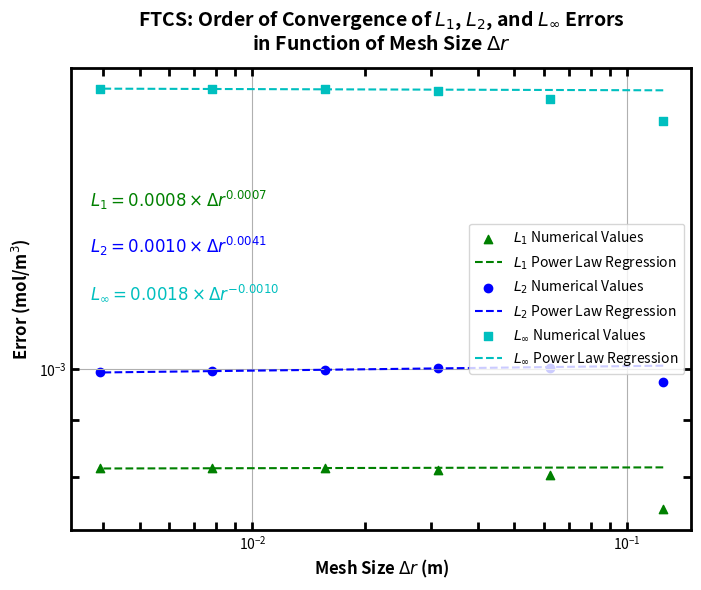

Reproduce this figure in Python.
"""

MEC8211 - Homework 1
1-D Polar Diffusion PDE with Constant Diffusion Coefficient
1st-Order Forward Time - 1st-Order Forward Space
Neumann BC at r=0 and Dirichlet BC at r=R

"""

import numpy as np
import matplotlib.pyplot as plt

h_values_real = np.array([0.125, 0.0625, 0.03125, 0.015625, 0.0078125, 0.00390625])

# Updated L1 error values
l1_error_values_real = np.array([
    0.0007483735709516992, 0.0008033183502727957, 0.0008117043967305779,
    0.0008142331555840365, 0.000813708330176155, 0.0008134807332173554
])

# Updated L2 error values
l2_error_values_real = np.array([
    0.0009737497998835533, 0.0010019873462728125, 0.0010030639146361951,
    0.0009986682762393045, 0.000995139312921891, 0.0009930366190515339
])

# Updated Linf error values
linf_error_values_real = np.array([
    0.0016737347251432055, 0.0017510709621770815, 0.001779059947564221,
    0.0017867198136993778, 0.0017886838354961299, 0.001789178366271571
])

# Function to fit the last 3 data points of each error to a power law
def fit_power_law(h_values, error_values):
    # Selecting the last 3 data points
    coefficients = np.polyfit(np.log(h_values[-3:]), np.log(error_values[-3:]), 1)
    exponent = coefficients[0]
    fit_function_log = lambda x: exponent * x + coefficients[1]
    return lambda x: np.exp(fit_function_log(np.log(x))), exponent, np.exp(coefficients[1])

fit_function_l1, exponent_l1, prefactor_l1 = fit_power_law(h_values_real, l1_error_values_real)
fit_function_l2, exponent_l2, prefactor_l2 = fit_power_law(h_values_real, l2_error_values_real)
fit_function_linf, exponent_linf, prefactor_linf = fit_power_law(h_values_real, linf_error_values_real)

# Plotting the data and the fits
plt.figure(dpi=600, figsize=(8, 6))
plt.scatter(h_values_real, l1_error_values_real, marker='^', color='g', label='$L_1$ Numerical Values')
plt.plot(h_values_real, fit_function_l1(h_values_real), linestyle='--', color='g', label='$L_1$ Power Law Regression')
plt.scatter(h_values_real, l2_error_values_real, marker='o', color='b', label='$L_2$ Numerical Values')
plt.plot(h_values_real, fit_function_l2(h_values_real), linestyle='--', color='b', label='$L_2$ Power Law Regression')
plt.scatter(h_values_real, linf_error_values_real, marker='s', color='c', label='$L_{\infty}$ Numerical Values')
plt.plot(h_values_real, fit_function_linf(h_values_real), linestyle='--', color='c', label='$L_{\infty}$ Power Law Regression')

plt.title('FTCS: Order of Convergence of $L_1$, $L_2$, and $L_{\infty}$ Errors\nin Function of Mesh Size $Δr$',
          fontsize=14, fontweight='bold', y=1.02)

plt.xlabel('Mesh Size $Δr$ (m)', fontsize=12, fontweight='bold')
plt.ylabel('Error (mol/m$^3$)', fontsize=12, fontweight='bold')

# Styling the plot
plt.gca().spines['bottom'].set_linewidth(2)
plt.gca().spines['left'].set_linewidth(2)
plt.gca().spines['right'].set_linewidth(2)
plt.gca().spines['top'].set_linewidth(2)
plt.tick_params(width=2, which='both', direction='in', top=True, right=True, length=6)

# Display equations on the plot
equation_text_l1 = f'$L_1 = {prefactor_l1:.4f} \\times Δr^{{{exponent_l1:.4f}}}$'
equation_text_l2 = f'$L_2 = {prefactor_l2:.4f} \\times Δr^{{{exponent_l2:.4f}}}$'
equation_text_linf = f'$L_{{\infty}} = {prefactor_linf:.4f} \\times Δr^{{{exponent_linf:.4f}}}$'
plt.text(0.03, 0.7, equation_text_l1, fontsize=12, transform=plt.gca().transAxes, color='g')
plt.text(0.03, 0.6, equation_text_l2, fontsize=12, transform=plt.gca().transAxes, color='b')
plt.text(0.03, 0.5, equation_text_linf, fontsize=12, transform=plt.gca().transAxes, color='c')

plt.xscale('log')
plt.yscale('log')
plt.grid(True)
plt.legend(loc='best')
plt.show()
